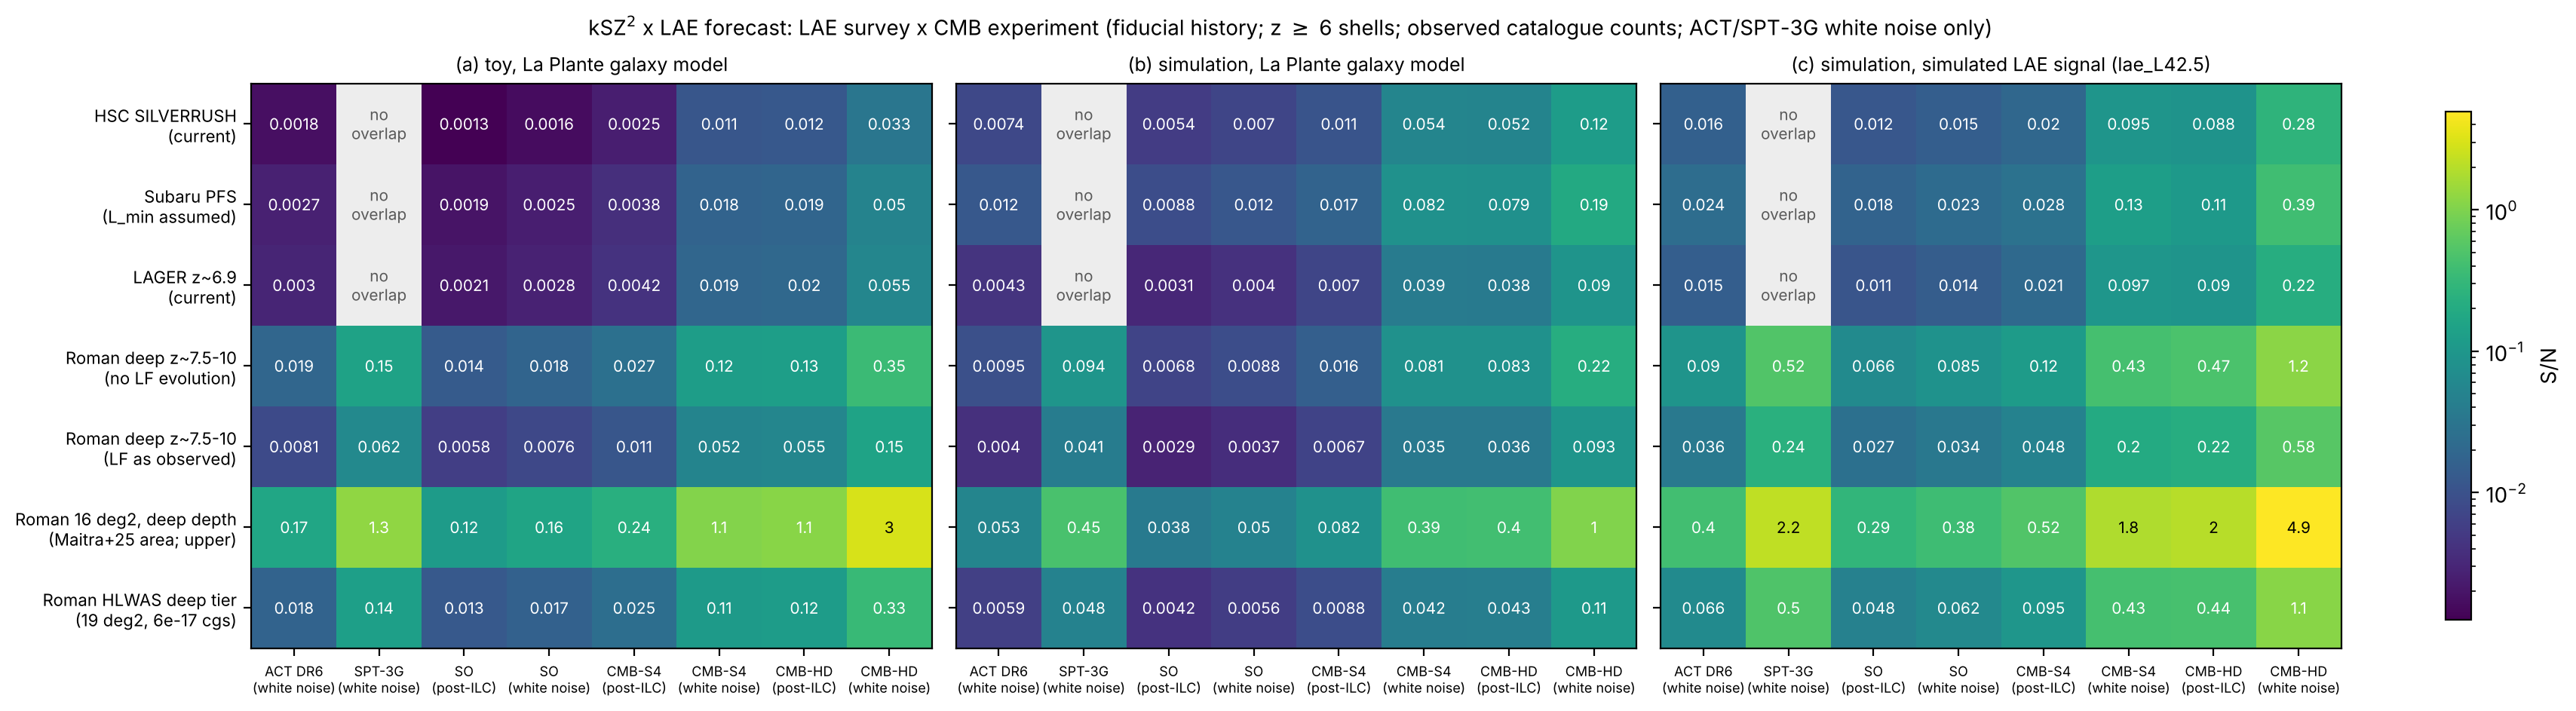

Data behind this chart, as committed beside it:
survey, cmb, overlap, shells_in_sim, SN_toy_same_shells, SN_toy_all_shells, SN_sim_LaPlante_model, SN_sim_lae_L42.5, counts
HSC SILVERRUSH (NB816+NB921), ACT DR6 (white noise), 1.0, 6.6, 0.0018, 0.006, 0.0074, 0.0159, z=5.7: N/deg2 69 observed; z=6.6: N/deg2…
HSC SILVERRUSH (NB816+NB921), SPT-3G Main (white noise), 0.0, , 0.0, 0.0, 0.0, 0.0, z=5.7: N/deg2 69 observed; z=6.6: N/deg2…
HSC SILVERRUSH (NB816+NB921), SO (post-ILC), 1.0, 6.6, 0.0013, 0.0043, 0.0054, 0.0118, z=5.7: N/deg2 69 observed; z=6.6: N/deg2…
HSC SILVERRUSH (NB816+NB921), SO (white noise), 1.0, 6.6, 0.0016, 0.0056, 0.007, 0.015, z=5.7: N/deg2 69 observed; z=6.6: N/deg2…
HSC SILVERRUSH (NB816+NB921), CMB-S4 (post-ILC), 1.0, 6.6, 0.0025, 0.0085, 0.0108, 0.0201, z=5.7: N/deg2 69 observed; z=6.6: N/deg2…
HSC SILVERRUSH (NB816+NB921), CMB-S4 (white noise), 1.0, 6.6, 0.0114, 0.0391, 0.0539, 0.095, z=5.7: N/deg2 69 observed; z=6.6: N/deg2…
HSC SILVERRUSH (NB816+NB921), CMB-HD (post-ILC), 1.0, 6.6, 0.012, 0.0413, 0.0518, 0.0876, z=5.7: N/deg2 69 observed; z=6.6: N/deg2…
HSC SILVERRUSH (NB816+NB921), CMB-HD (white noise), 1.0, 6.6, 0.0326, 0.1119, 0.1235, 0.2769, z=5.7: N/deg2 69 observed; z=6.6: N/deg2…
Subaru PFS (SSP, repo value), ACT DR6 (white noise), 1.0, 6.6, 0.0027, 0.0108, 0.0124, 0.0239, z=5.7: N/deg2 1256 from LF; z=6.6: N/deg…
Subaru PFS (SSP, repo value), SPT-3G Main (white noise), 0.0, , 0.0, 0.0, 0.0, 0.0, z=5.7: N/deg2 1256 from LF; z=6.6: N/deg…
Subaru PFS (SSP, repo value), SO (post-ILC), 1.0, 6.6, 0.0019, 0.0077, 0.0088, 0.0177, z=5.7: N/deg2 1256 from LF; z=6.6: N/deg…
Subaru PFS (SSP, repo value), SO (white noise), 1.0, 6.6, 0.0025, 0.0102, 0.0117, 0.0227, z=5.7: N/deg2 1256 from LF; z=6.6: N/deg…
Subaru PFS (SSP, repo value), CMB-S4 (post-ILC), 1.0, 6.6, 0.0038, 0.0154, 0.0173, 0.0285, z=5.7: N/deg2 1256 from LF; z=6.6: N/deg…
Subaru PFS (SSP, repo value), CMB-S4 (white noise), 1.0, 6.6, 0.0175, 0.0705, 0.0815, 0.1302, z=5.7: N/deg2 1256 from LF; z=6.6: N/deg…
Subaru PFS (SSP, repo value), CMB-HD (post-ILC), 1.0, 6.6, 0.0185, 0.0745, 0.0792, 0.1092, z=5.7: N/deg2 1256 from LF; z=6.6: N/deg…
Subaru PFS (SSP, repo value), CMB-HD (white noise), 1.0, 6.6, 0.0502, 0.2018, 0.1904, 0.3931, z=5.7: N/deg2 1256 from LF; z=6.6: N/deg…
LAGER (DECam NB964), ACT DR6 (white noise), 1.0, 6.9, 0.003, 0.003, 0.0043, 0.0151, z=6.9: N/deg2 17 observed
LAGER (DECam NB964), SPT-3G Main (white noise), 0.0, , 0.0, 0.0, 0.0, 0.0, z=6.9: N/deg2 17 observed
LAGER (DECam NB964), SO (post-ILC), 1.0, 6.9, 0.0021, 0.0021, 0.0031, 0.0112, z=6.9: N/deg2 17 observed
LAGER (DECam NB964), SO (white noise), 1.0, 6.9, 0.0028, 0.0028, 0.004, 0.0143, z=6.9: N/deg2 17 observed
LAGER (DECam NB964), CMB-S4 (post-ILC), 1.0, 6.9, 0.0042, 0.0042, 0.007, 0.021, z=6.9: N/deg2 17 observed
LAGER (DECam NB964), CMB-S4 (white noise), 1.0, 6.9, 0.0193, 0.0193, 0.0393, 0.0969, z=6.9: N/deg2 17 observed
LAGER (DECam NB964), CMB-HD (post-ILC), 1.0, 6.9, 0.0204, 0.0204, 0.0376, 0.0901, z=6.9: N/deg2 17 observed
LAGER (DECam NB964), CMB-HD (white noise), 1.0, 6.9, 0.0552, 0.0552, 0.0898, 0.2173, z=6.9: N/deg2 17 observed
Roman grism deep z=7.5-10, no evolution …, ACT DR6 (white noise), 1.0, 8 9 9.75, 0.019, 0.019, 0.0095, 0.0901, z=8.0: N/deg2 124 from LF; z=9.0: N/deg2…
Roman grism deep z=7.5-10, no evolution …, SPT-3G Main (white noise), 1.0, 8 9 9.75, 0.1459, 0.1459, 0.0942, 0.5205, z=8.0: N/deg2 124 from LF; z=9.0: N/deg2…
Roman grism deep z=7.5-10, no evolution …, SO (post-ILC), 1.0, 8 9 9.75, 0.0136, 0.0136, 0.0068, 0.0659, z=8.0: N/deg2 124 from LF; z=9.0: N/deg2…
Roman grism deep z=7.5-10, no evolution …, SO (white noise), 1.0, 8 9 9.75, 0.0178, 0.0178, 0.0088, 0.0855, z=8.0: N/deg2 124 from LF; z=9.0: N/deg2…
Roman grism deep z=7.5-10, no evolution …, CMB-S4 (post-ILC), 1.0, 8 9 9.75, 0.0269, 0.0269, 0.0156, 0.1172, z=8.0: N/deg2 124 from LF; z=9.0: N/deg2…
Roman grism deep z=7.5-10, no evolution …, CMB-S4 (white noise), 1.0, 8 9 9.75, 0.1236, 0.1236, 0.0812, 0.4269, z=8.0: N/deg2 124 from LF; z=9.0: N/deg2…
Roman grism deep z=7.5-10, no evolution …, CMB-HD (post-ILC), 1.0, 8 9 9.75, 0.1306, 0.1306, 0.0833, 0.4678, z=8.0: N/deg2 124 from LF; z=9.0: N/deg2…
Roman grism deep z=7.5-10, no evolution …, CMB-HD (white noise), 1.0, 8 9 9.75, 0.3531, 0.3531, 0.2156, 1.171, z=8.0: N/deg2 124 from LF; z=9.0: N/deg2…
Roman grism deep z=7.5-10, LF as observe…, ACT DR6 (white noise), 1.0, 8 9 9.75, 0.0081, 0.0081, 0.004, 0.036, z=8.0: N/deg2 11 from LF; z=9.0: N/deg2 …
Roman grism deep z=7.5-10, LF as observe…, SPT-3G Main (white noise), 1.0, 8 9 9.75, 0.062, 0.062, 0.041, 0.2426, z=8.0: N/deg2 11 from LF; z=9.0: N/deg2 …
Roman grism deep z=7.5-10, LF as observe…, SO (post-ILC), 1.0, 8 9 9.75, 0.0058, 0.0058, 0.0029, 0.0267, z=8.0: N/deg2 11 from LF; z=9.0: N/deg2 …
Roman grism deep z=7.5-10, LF as observe…, SO (white noise), 1.0, 8 9 9.75, 0.0076, 0.0076, 0.0037, 0.0342, z=8.0: N/deg2 11 from LF; z=9.0: N/deg2 …
Roman grism deep z=7.5-10, LF as observe…, CMB-S4 (post-ILC), 1.0, 8 9 9.75, 0.0114, 0.0114, 0.0067, 0.0484, z=8.0: N/deg2 11 from LF; z=9.0: N/deg2 …
Roman grism deep z=7.5-10, LF as observe…, CMB-S4 (white noise), 1.0, 8 9 9.75, 0.0525, 0.0525, 0.0353, 0.1957, z=8.0: N/deg2 11 from LF; z=9.0: N/deg2 …
Roman grism deep z=7.5-10, LF as observe…, CMB-HD (post-ILC), 1.0, 8 9 9.75, 0.0555, 0.0555, 0.0361, 0.2179, z=8.0: N/deg2 11 from LF; z=9.0: N/deg2 …
Roman grism deep z=7.5-10, LF as observe…, CMB-HD (white noise), 1.0, 8 9 9.75, 0.1502, 0.1502, 0.0933, 0.5817, z=8.0: N/deg2 11 from LF; z=9.0: N/deg2 …
Roman grism 16 deg2 at deep-field depth …, ACT DR6 (white noise), 1.0, 8 9 9.75, 0.166, 0.166, 0.0534, 0.403, z=8.0: N/deg2 124 from LF; z=9.0: N/deg2…
Roman grism 16 deg2 at deep-field depth …, SPT-3G Main (white noise), 1.0, 8 9 9.75, 1.265, 1.265, 0.4518, 2.222, z=8.0: N/deg2 124 from LF; z=9.0: N/deg2…
Roman grism 16 deg2 at deep-field depth …, SO (post-ILC), 1.0, 8 9 9.75, 0.1186, 0.1186, 0.0383, 0.2931, z=8.0: N/deg2 124 from LF; z=9.0: N/deg2…
Roman grism 16 deg2 at deep-field depth …, SO (white noise), 1.0, 8 9 9.75, 0.156, 0.156, 0.0498, 0.3822, z=8.0: N/deg2 124 from LF; z=9.0: N/deg2…
Roman grism 16 deg2 at deep-field depth …, CMB-S4 (post-ILC), 1.0, 8 9 9.75, 0.2354, 0.2354, 0.0818, 0.5205, z=8.0: N/deg2 124 from LF; z=9.0: N/deg2…
Roman grism 16 deg2 at deep-field depth …, CMB-S4 (white noise), 1.0, 8 9 9.75, 1.074, 1.074, 0.3899, 1.839, z=8.0: N/deg2 124 from LF; z=9.0: N/deg2…
Roman grism 16 deg2 at deep-field depth …, CMB-HD (post-ILC), 1.0, 8 9 9.75, 1.134, 1.134, 0.3997, 1.999, z=8.0: N/deg2 124 from LF; z=9.0: N/deg2…
Roman grism 16 deg2 at deep-field depth …, CMB-HD (white noise), 1.0, 8 9 9.75, 2.955, 2.955, 1.016, 4.933, z=8.0: N/deg2 124 from LF; z=9.0: N/deg2…
Roman HLWAS deep tier (19.2 deg2, grism …, ACT DR6 (white noise), 1.0, 8 9 9.75, 0.0176, 0.0176, 0.0059, 0.0663, z=8.0: N/deg2 1 from LF; z=9.0: N/deg2 0…
Roman HLWAS deep tier (19.2 deg2, grism …, SPT-3G Main (white noise), 1.0, 8 9 9.75, 0.1356, 0.1356, 0.0484, 0.4983, z=8.0: N/deg2 1 from LF; z=9.0: N/deg2 0…
Roman HLWAS deep tier (19.2 deg2, grism …, SO (post-ILC), 1.0, 8 9 9.75, 0.0126, 0.0126, 0.0042, 0.0478, z=8.0: N/deg2 1 from LF; z=9.0: N/deg2 0…
Roman HLWAS deep tier (19.2 deg2, grism …, SO (white noise), 1.0, 8 9 9.75, 0.0166, 0.0166, 0.0056, 0.0624, z=8.0: N/deg2 1 from LF; z=9.0: N/deg2 0…
Roman HLWAS deep tier (19.2 deg2, grism …, CMB-S4 (post-ILC), 1.0, 8 9 9.75, 0.025, 0.025, 0.0088, 0.0954, z=8.0: N/deg2 1 from LF; z=9.0: N/deg2 0…
Roman HLWAS deep tier (19.2 deg2, grism …, CMB-S4 (white noise), 1.0, 8 9 9.75, 0.1149, 0.1149, 0.0415, 0.4253, z=8.0: N/deg2 1 from LF; z=9.0: N/deg2 0…
Roman HLWAS deep tier (19.2 deg2, grism …, CMB-HD (post-ILC), 1.0, 8 9 9.75, 0.1214, 0.1214, 0.0426, 0.4431, z=8.0: N/deg2 1 from LF; z=9.0: N/deg2 0…
Roman HLWAS deep tier (19.2 deg2, grism …, CMB-HD (white noise), 1.0, 8 9 9.75, 0.3286, 0.3286, 0.1099, 1.131, z=8.0: N/deg2 1 from LF; z=9.0: N/deg2 0…
